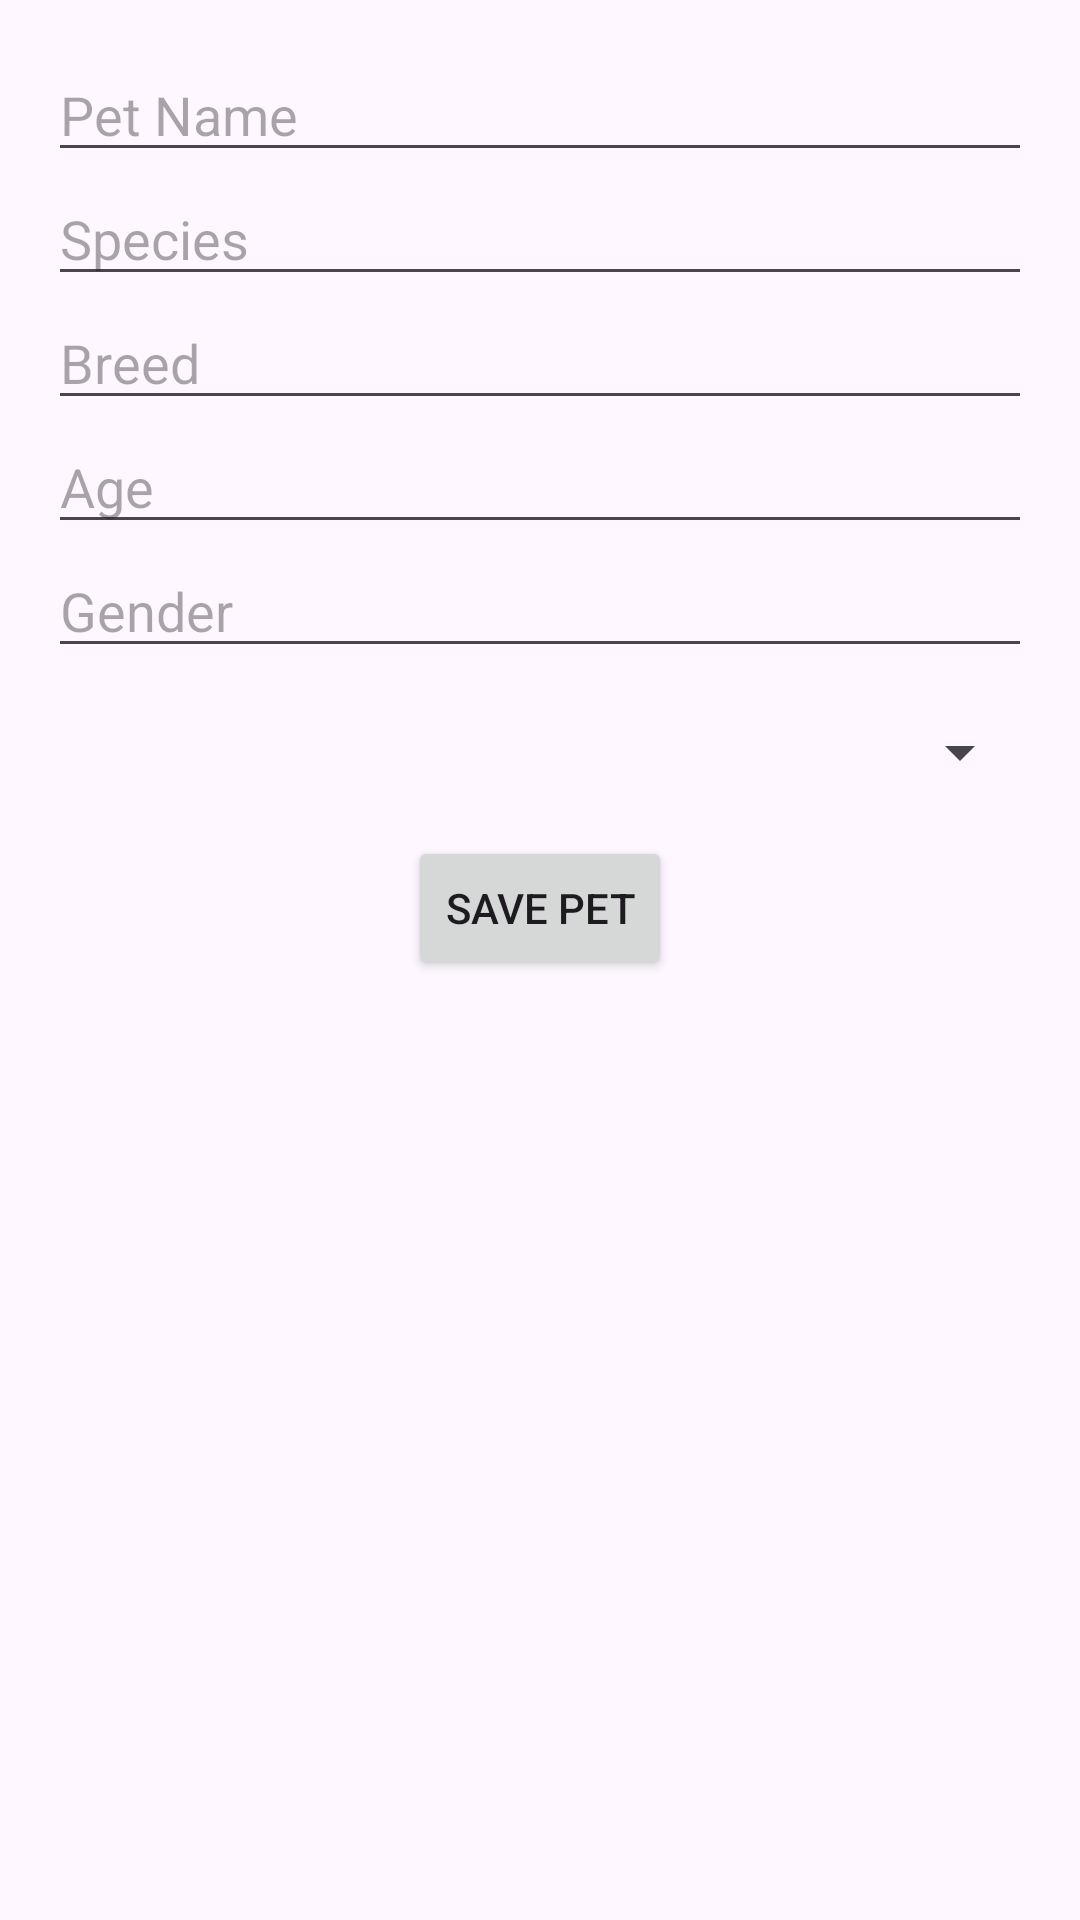

The Android layout XML behind this screen, and the referenced resources:
<!-- AndroidManifest.xml: application theme Theme.Pet_mating_app -->
<!-- res/layout/activity_add_pet.xml -->
<?xml version="1.0" encoding="utf-8"?>
<LinearLayout
    xmlns:android="http://schemas.android.com/apk/res/android"
    android:layout_width="match_parent"
    android:layout_height="match_parent"
    android:orientation="vertical"
    android:padding="16dp">

    <EditText
        android:id="@+id/petNameEditText"
        android:layout_width="match_parent"
        android:layout_height="wrap_content"
        android:hint="Pet Name"/>

    <EditText
        android:id="@+id/petSpeciesEditText"
        android:layout_width="match_parent"
        android:layout_height="wrap_content"
        android:hint="Species"/>

    <EditText
        android:id="@+id/petBreedEditText"
        android:layout_width="match_parent"
        android:layout_height="wrap_content"
        android:hint="Breed"/>

    <EditText
        android:id="@+id/petAgeEditText"
        android:layout_width="match_parent"
        android:layout_height="wrap_content"
        android:hint="Age"
        android:inputType="number"/>

    <EditText
        android:id="@+id/petGenderEditText"
        android:layout_width="match_parent"
        android:layout_height="wrap_content"
        android:hint="Gender"/>

    <Spinner
        android:id="@+id/ownerSpinner"
        android:layout_width="match_parent"
        android:layout_height="wrap_content"
        android:layout_marginTop="16dp"/>

    <Button
        android:id="@+id/savePetButton"
        android:layout_width="wrap_content"
        android:layout_height="wrap_content"
        android:text="Save Pet"
        android:layout_gravity="center_horizontal"
        android:layout_marginTop="16dp"/>

</LinearLayout>
<!-- resources referenced by this layout -->
<resources>
  <style name="Theme.Pet_mating_app" parent="Base.Theme.Pet_mating_app" />
  <style name="Base.Theme.Pet_mating_app" parent="Theme.Material3.DayNight.NoActionBar">
          
          
      </style>
</resources>
